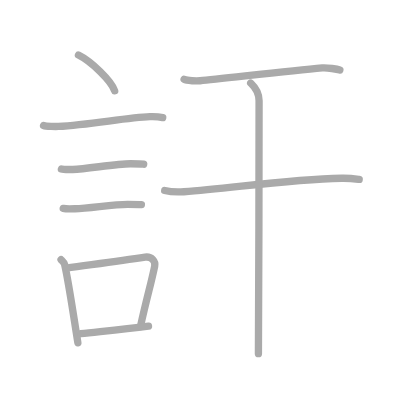
t = 0.00 s
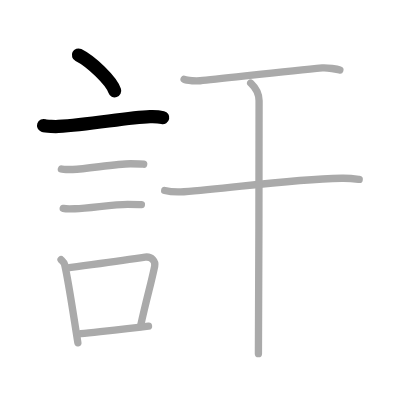
t = 2.00 s
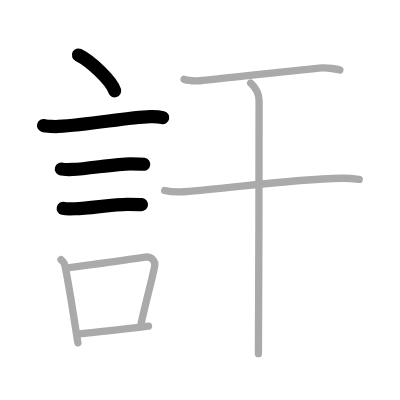
t = 4.00 s
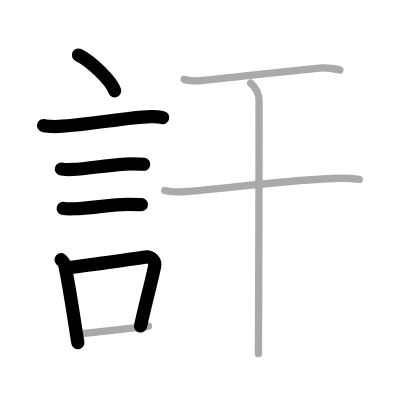
t = 6.00 s
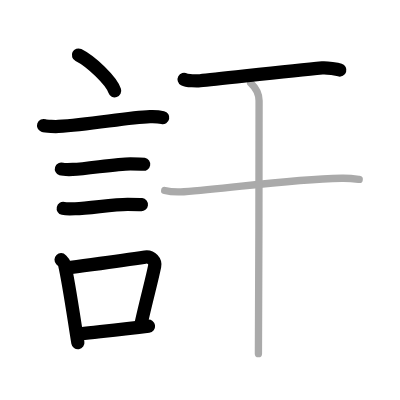
t = 8.00 s
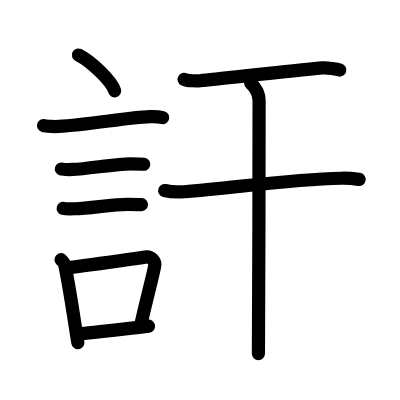
t = 10.00 s

The animated SVG that drew these frames (rendered in a browser with its animation timeline set to each time). Animation: 10 SMIL elements (animate=10); one cycle of 10.00 s.

<?xml version="1.0" standalone="no"?>
<!DOCTYPE svg PUBLIC "-//W3C//DTD SVG 1.1//EN"   "http://www.w3.org/Graphics/SVG/1.1/DTD/svg11.dtd">
<svg width="400px" height="400px"  version="1.1" xmlns="http://www.w3.org/2000/svg">
  <defs>
    <marker id="Triangle" viewBox="0 0 10 10" refX="0" refY="5" markerUnits="strokeWidth" markerWidth="3" style="stroke-opacity:0%;fill:#aaaaaa;" markerHeight="2" orient="auto">
      <path d="M 0 0 L 10 5 L 0 10 z" />
    </marker>
    
    <marker id="Arrow" viewBox="0 0 10 10" refX="5" refY="5" markerUnits="strokeWidth" markerWidth="1.8" style="stroke-opacity:0%;fill:#770000;" markerHeight="2" orient="auto">
      <path d="M 0 4 L 6 4 L 4 1 L 10 5 L 4 9 L 6 6 L 0 6 z" />
        <circle cx="5" cy="5" r="5" />
      </marker>
    
    <marker id="TriangleRed" viewBox="0 0 10 10" refX="0" refY="5" markerUnits="strokeWidth" markerWidth="3" style="stroke-opacity:0%;fill:#CC0000;" markerHeight="2" orient="auto">
      <path d="M 0 0 L 10 5 L 0 10 z" />
    </marker>
    
    <marker id="ArrowRed" viewBox="0 0 10 10" refX="5" refY="5" markerUnits="strokeWidth" markerWidth="1.8" style="stroke-opacity:0%;fill:#CC0000;" markerHeight="2" orient="auto">
      <path d="M 0 4 L 6 4 L 4 1 L 10 5 L 4 9 L 6 6 L 0 6 z" />
        <circle cx="5" cy="5" r="5" />
      </marker>
    
  </defs>
  
  <path style="fill:#ffffff; fill-opacity:100%; fill-rule:evenodd; stroke-width:0;" d="M 0 0 L 400px 0 L 400px 400px L 0 400px L 0 0" />

  <g transform="scale(3.6697247706422 3.6697247706422)">
<path style="fill:none; fill-opacity:0%; fill-rule:evenodd; stroke:#aaaaaa; stroke-opacity:100%; stroke-width: 1.5pt; stroke-linejoin:round; stroke-linecap:round;" d="M21.38 15c3.48 1.72 9 7.07 9.87 9.75"></path>
<path style="fill:none; fill-opacity:0%; fill-rule:evenodd; stroke:#aaaaaa; stroke-opacity:100%; stroke-width: 1.5pt; stroke-linejoin:round; stroke-linecap:round;" d="M11.87 34.2c0.7 0.26 3.34 0.3 4.04 0.26c8.59-0.46 18.7-2.44 24.95-2.66c1.16-0.04 2.9 0.12 3.48 0.25"></path>
<path style="fill:none; fill-opacity:0%; fill-rule:evenodd; stroke:#aaaaaa; stroke-opacity:100%; stroke-width: 1.5pt; stroke-linejoin:round; stroke-linecap:round;" d="M16.73 46.06c0.38 0.12 2.71 0.13 3.1 0.12c3.97-0.14 11.8-1.56 15.71-1.55c0.63 0 3.29 0.06 3.61 0.12"></path>
<path style="fill:none; fill-opacity:0%; fill-rule:evenodd; stroke:#aaaaaa; stroke-opacity:100%; stroke-width: 1.5pt; stroke-linejoin:round; stroke-linecap:round;" d="M17.23 56.79c0.39 0.09 2.81 0.11 3.21 0.09c4.11-0.11 10.31-1.21 14.36-1.2c0.66 0 3.41 0.05 3.73 0.09"></path>
<path style="fill:none; fill-opacity:0%; fill-rule:evenodd; stroke:#aaaaaa; stroke-opacity:100%; stroke-width: 1.5pt; stroke-linejoin:round; stroke-linecap:round;" d="M16.64 70.77c0.39 0.41 0.83 0.73 0.96 1.26c1.1 4.68 2.51 14.5 3.62 21.37"></path>
<path style="fill:none; fill-opacity:0%; fill-rule:evenodd; stroke:#aaaaaa; stroke-opacity:100%; stroke-width: 1.5pt; stroke-linejoin:round; stroke-linecap:round;" d="M18.05 73.06c7.72-1.07 14.36-1.92 21.49-3c1.79-0.26 2.87 1.24 2.61 2.47c-1.06 5.09-1.99 7.95-3.88 16.43"></path>
<path style="fill:none; fill-opacity:0%; fill-rule:evenodd; stroke:#aaaaaa; stroke-opacity:100%; stroke-width: 1.5pt; stroke-linejoin:round; stroke-linecap:round;" d="M22.02 90.94c5.34-0.6 11.12-1.14 18.45-2.07"></path>
<path style="fill:none; fill-opacity:0%; fill-rule:evenodd; stroke:#aaaaaa; stroke-opacity:100%; stroke-width: 1.5pt; stroke-linejoin:round; stroke-linecap:round;" d="M50.17 21.62c0.8 0.43 3.56 0.46 4.36 0.38c5.54-0.5 23.84-2.66 33.29-3.5c1.33-0.12 4.13 0.37 4.79 0.58"></path>
<path style="fill:none; fill-opacity:0%; fill-rule:evenodd; stroke:#aaaaaa; stroke-opacity:100%; stroke-width: 1.5pt; stroke-linejoin:round; stroke-linecap:round;" d="M44.88 51.92c1.36 0.33 3.87 0.42 5.23 0.33c12.84-0.89 28.1-3.37 42.99-3.68c2.27-0.05 3.64 0.16 4.78 0.32"></path>
<path style="fill:none; fill-opacity:0%; fill-rule:evenodd; stroke:#aaaaaa; stroke-opacity:100%; stroke-width: 1.5pt; stroke-linejoin:round; stroke-linecap:round;" d="M68.31 22.63c0.54 0.51 2.29 2.12 2.29 4.83c0 5.29-0.07 62.56-0.18 68.92"></path>

<path style="fill:none; fill-opacity:0%; fill-rule:evenodd; stroke:#000000; stroke-opacity:100%; stroke-width: 2.7pt; stroke-linejoin:round; stroke-linecap:round;" d="M21.38 15c3.48 1.72 9 7.07 9.87 9.75" pathLength="100" stroke-dashoffset="100" stroke-dasharray="100 105"><animate id="dashAnim1" attributeName="stroke-dashoffset" from="100" to="0" dur="1s" calcMode="linear" fill="freeze"/></path>
<path style="fill:none; fill-opacity:0%; fill-rule:evenodd; stroke:#000000; stroke-opacity:100%; stroke-width: 2.7pt; stroke-linejoin:round; stroke-linecap:round;" d="M11.87 34.2c0.7 0.26 3.34 0.3 4.04 0.26c8.59-0.46 18.7-2.44 24.95-2.66c1.16-0.04 2.9 0.12 3.48 0.25" pathLength="100" stroke-dashoffset="100" stroke-dasharray="100 105"><animate id="dashAnim2" attributeName="stroke-dashoffset" from="100" to="0" dur="1s" calcMode="linear" begin="dashAnim1.end" fill="freeze"/></path>
<path style="fill:none; fill-opacity:0%; fill-rule:evenodd; stroke:#000000; stroke-opacity:100%; stroke-width: 2.7pt; stroke-linejoin:round; stroke-linecap:round;" d="M16.73 46.06c0.38 0.12 2.71 0.13 3.1 0.12c3.97-0.14 11.8-1.56 15.71-1.55c0.63 0 3.29 0.06 3.61 0.12" pathLength="100" stroke-dashoffset="100" stroke-dasharray="100 105"><animate id="dashAnim3" attributeName="stroke-dashoffset" from="100" to="0" dur="1s" calcMode="linear" begin="dashAnim2.end" fill="freeze"/></path>
<path style="fill:none; fill-opacity:0%; fill-rule:evenodd; stroke:#000000; stroke-opacity:100%; stroke-width: 2.7pt; stroke-linejoin:round; stroke-linecap:round;" d="M17.23 56.79c0.39 0.09 2.81 0.11 3.21 0.09c4.11-0.11 10.31-1.21 14.36-1.2c0.66 0 3.41 0.05 3.73 0.09" pathLength="100" stroke-dashoffset="100" stroke-dasharray="100 105"><animate id="dashAnim4" attributeName="stroke-dashoffset" from="100" to="0" dur="1s" calcMode="linear" begin="dashAnim3.end" fill="freeze"/></path>
<path style="fill:none; fill-opacity:0%; fill-rule:evenodd; stroke:#000000; stroke-opacity:100%; stroke-width: 2.7pt; stroke-linejoin:round; stroke-linecap:round;" d="M16.64 70.77c0.39 0.41 0.83 0.73 0.96 1.26c1.1 4.68 2.51 14.5 3.62 21.37" pathLength="100" stroke-dashoffset="100" stroke-dasharray="100 105"><animate id="dashAnim5" attributeName="stroke-dashoffset" from="100" to="0" dur="1s" calcMode="linear" begin="dashAnim4.end" fill="freeze"/></path>
<path style="fill:none; fill-opacity:0%; fill-rule:evenodd; stroke:#000000; stroke-opacity:100%; stroke-width: 2.7pt; stroke-linejoin:round; stroke-linecap:round;" d="M18.05 73.06c7.72-1.07 14.36-1.92 21.49-3c1.79-0.26 2.87 1.24 2.61 2.47c-1.06 5.09-1.99 7.95-3.88 16.43" pathLength="100" stroke-dashoffset="100" stroke-dasharray="100 105"><animate id="dashAnim6" attributeName="stroke-dashoffset" from="100" to="0" dur="1s" calcMode="linear" begin="dashAnim5.end" fill="freeze"/></path>
<path style="fill:none; fill-opacity:0%; fill-rule:evenodd; stroke:#000000; stroke-opacity:100%; stroke-width: 2.7pt; stroke-linejoin:round; stroke-linecap:round;" d="M22.02 90.94c5.34-0.6 11.12-1.14 18.45-2.07" pathLength="100" stroke-dashoffset="100" stroke-dasharray="100 105"><animate id="dashAnim7" attributeName="stroke-dashoffset" from="100" to="0" dur="1s" calcMode="linear" begin="dashAnim6.end" fill="freeze"/></path>
<path style="fill:none; fill-opacity:0%; fill-rule:evenodd; stroke:#000000; stroke-opacity:100%; stroke-width: 2.7pt; stroke-linejoin:round; stroke-linecap:round;" d="M50.17 21.62c0.8 0.43 3.56 0.46 4.36 0.38c5.54-0.5 23.84-2.66 33.29-3.5c1.33-0.12 4.13 0.37 4.79 0.58" pathLength="100" stroke-dashoffset="100" stroke-dasharray="100 105"><animate id="dashAnim8" attributeName="stroke-dashoffset" from="100" to="0" dur="1s" calcMode="linear" begin="dashAnim7.end" fill="freeze"/></path>
<path style="fill:none; fill-opacity:0%; fill-rule:evenodd; stroke:#000000; stroke-opacity:100%; stroke-width: 2.7pt; stroke-linejoin:round; stroke-linecap:round;" d="M44.88 51.92c1.36 0.33 3.87 0.42 5.23 0.33c12.84-0.89 28.1-3.37 42.99-3.68c2.27-0.05 3.64 0.16 4.78 0.32" pathLength="100" stroke-dashoffset="100" stroke-dasharray="100 105"><animate id="dashAnim9" attributeName="stroke-dashoffset" from="100" to="0" dur="1s" calcMode="linear" begin="dashAnim8.end" fill="freeze"/></path>
<path style="fill:none; fill-opacity:0%; fill-rule:evenodd; stroke:#000000; stroke-opacity:100%; stroke-width: 2.7pt; stroke-linejoin:round; stroke-linecap:round;" d="M68.31 22.63c0.54 0.51 2.29 2.12 2.29 4.83c0 5.29-0.07 62.56-0.18 68.92" pathLength="100" stroke-dashoffset="100" stroke-dasharray="100 105"><animate id="dashAnim10" attributeName="stroke-dashoffset" from="100" to="0" dur="1s" calcMode="linear" begin="dashAnim9.end" fill="freeze"/></path>

</g>

</svg>  
          
